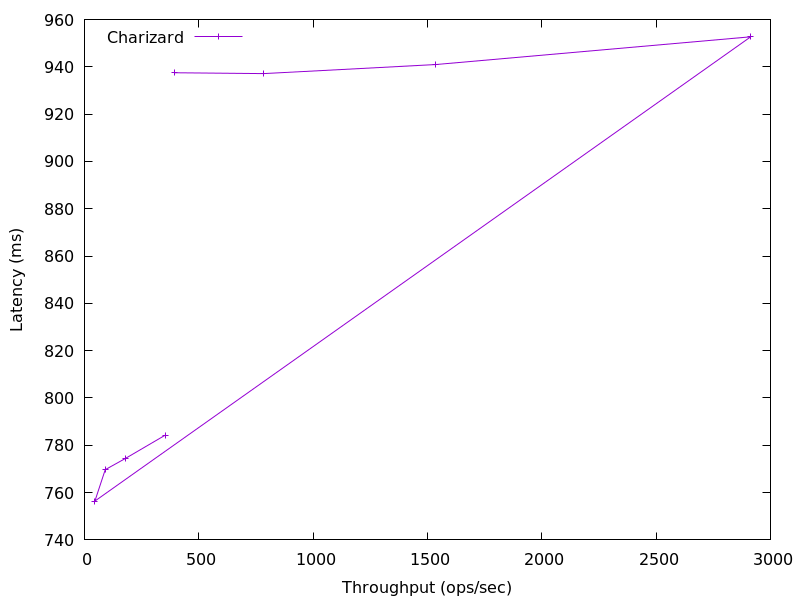

The table this chart was drawn from, first rows:
353.5464480377115, 784.2966784
179.8, 774.5
90.86, 769.7
45.62, 756.4
2914, 952.7
1535, 940.9
783.6, 937.1
393.6, 937.5
